The GitHub repository Sanjay-Raam/IESA-Hackathon contains a labelled image folder "dataset" with 7 categories: center defect, cracks, edge defect, no defects, open defect, particles, scratches. Examples follow, each with its label.

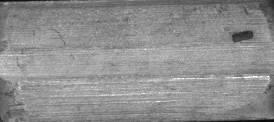
Label: open defect

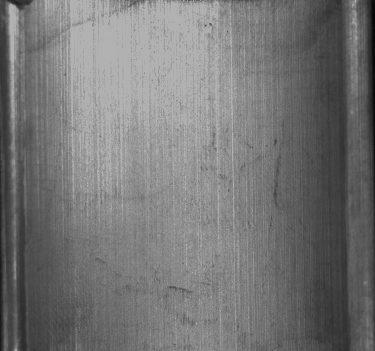
Label: no defects

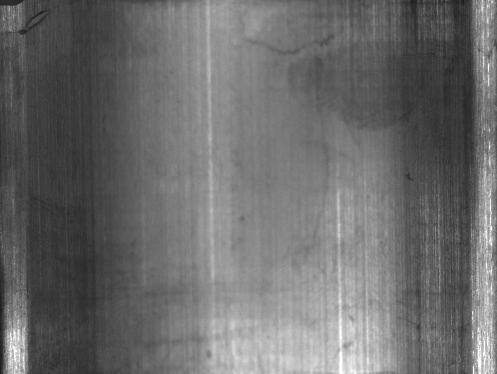
Label: edge defect

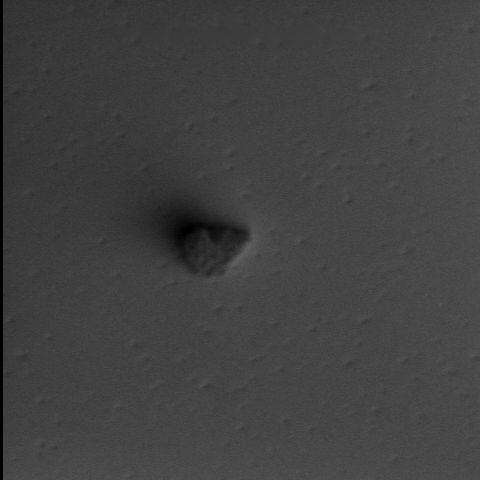
Label: particles

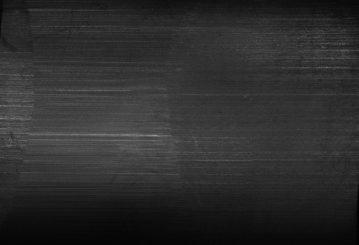
Label: scratches

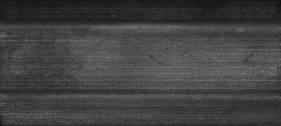
Label: no defects
